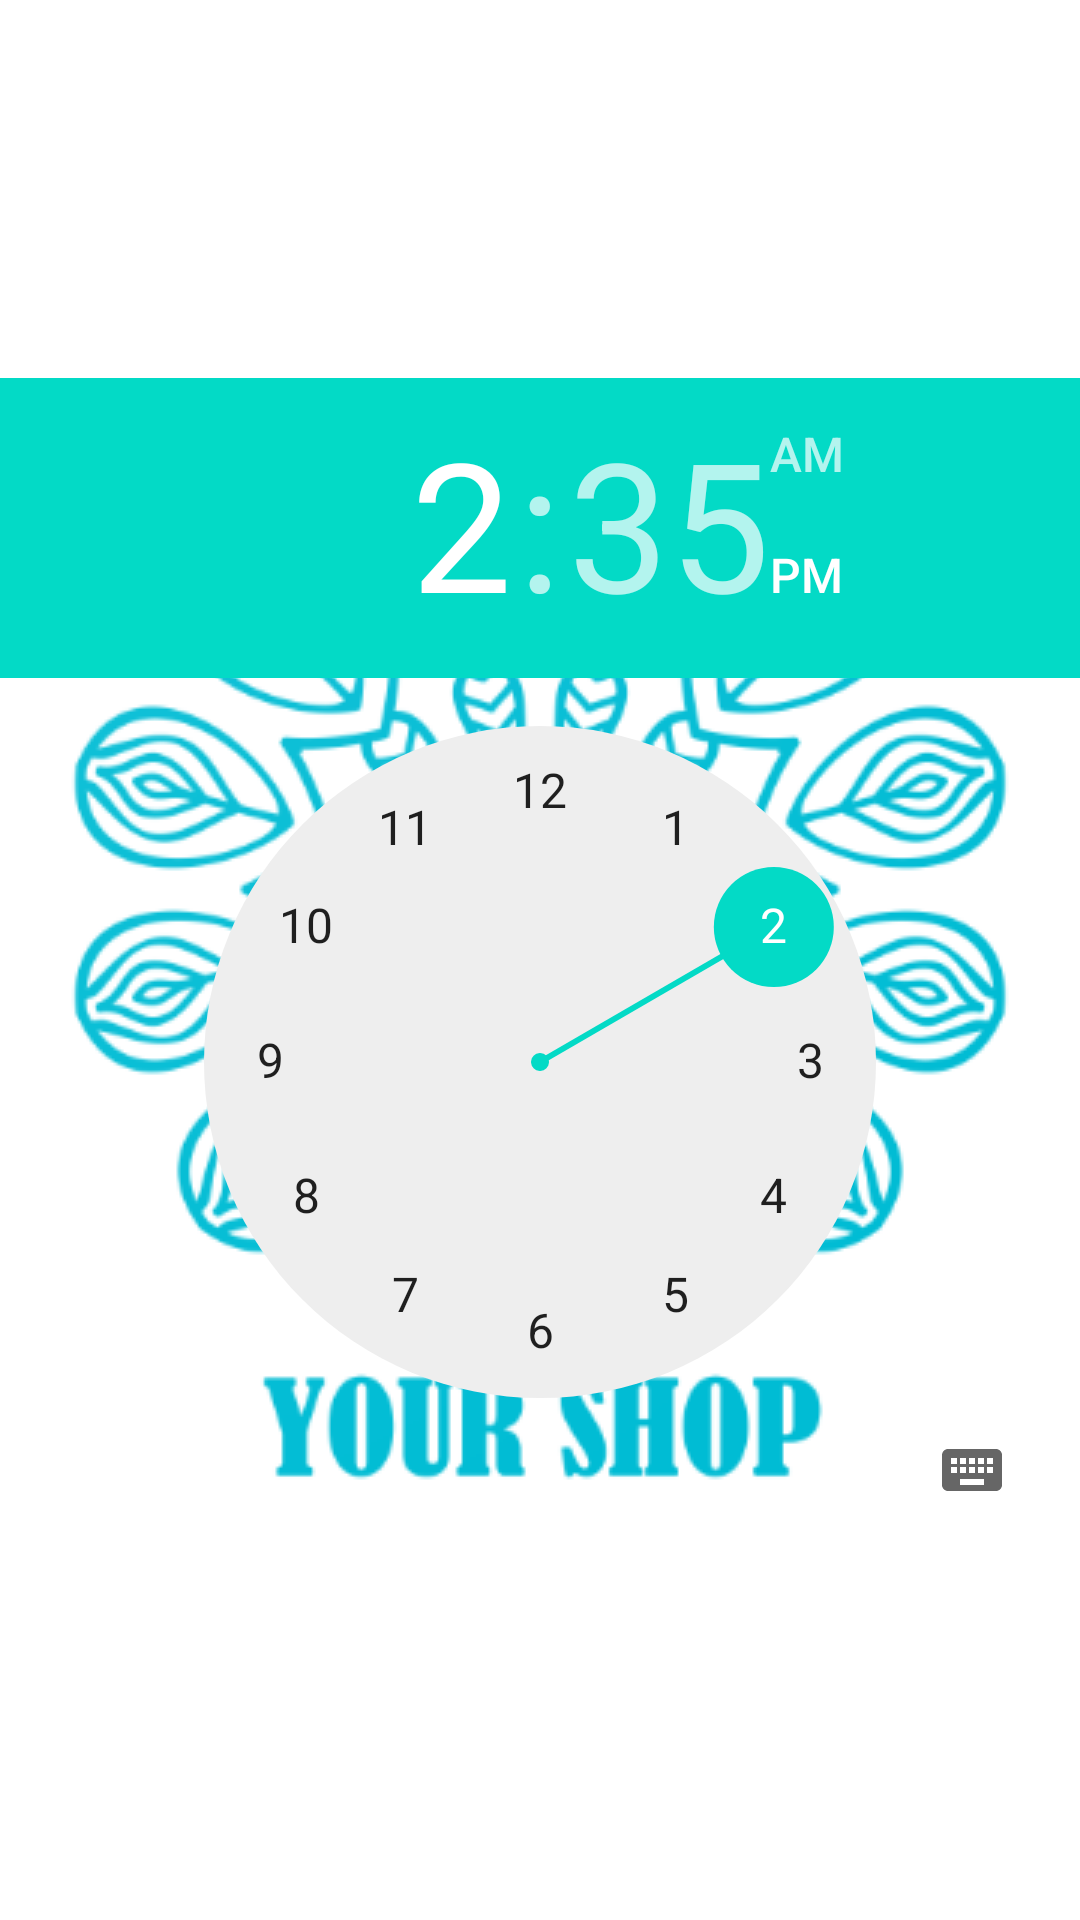

Produce the Android XML layout that renders to this screen, including the resource entries it uses.
<!-- AndroidManifest.xml: application theme theme.splashTheme -->
<!-- res/layout/fragment_notification_time_picker.xml -->
<?xml version="1.0" encoding="utf-8"?>
<layout xmlns:app="http://schemas.android.com/apk/res-auto"
    xmlns:android="http://schemas.android.com/apk/res/android">

    <data>

    </data>

    <androidx.constraintlayout.widget.ConstraintLayout
        android:layout_width="match_parent"
        android:layout_height="match_parent">

        <TimePicker
            android:layout_width="wrap_content"
            android:id="@+id/notification_time_picker"
            android:layout_height="wrap_content"
            app:layout_constraintBottom_toBottomOf="parent"
            app:layout_constraintEnd_toEndOf="parent"
            app:layout_constraintStart_toStartOf="parent"
            app:layout_constraintTop_toTopOf="parent" />


    </androidx.constraintlayout.widget.ConstraintLayout>
</layout>
<!-- resources referenced by this layout -->
<resources>
  <style name="theme.splashTheme" parent="Theme.MaterialComponents.Light.NoActionBar">
          <item name="android:windowFullscreen">true</item>
          <item name="android:isSticky">true</item>
          <item name="android:windowNoTitle">true</item>
          <item name="android:windowBackground">@drawable/background_splash</item>
          <item name="android:layoutDirection">rtl</item>
  
      </style>
  <!-- drawable background_splash (drawable) -->
  <?xml version="1.0" encoding="utf-8"?>
  <layer-list xmlns:android="http://schemas.android.com/apk/res/android">
  
      <item>
          <color android:color="@color/white" />
      </item>
  
      <item>
          <bitmap
              android:gravity="center"
              android:src="@drawable/logo" />
      </item>
  
  
  
  </layer-list>
  <color name="white">#FFFFFFFF</color>
  <!-- drawable logo: png bitmap (drawable, 96356 bytes) -->
</resources>
